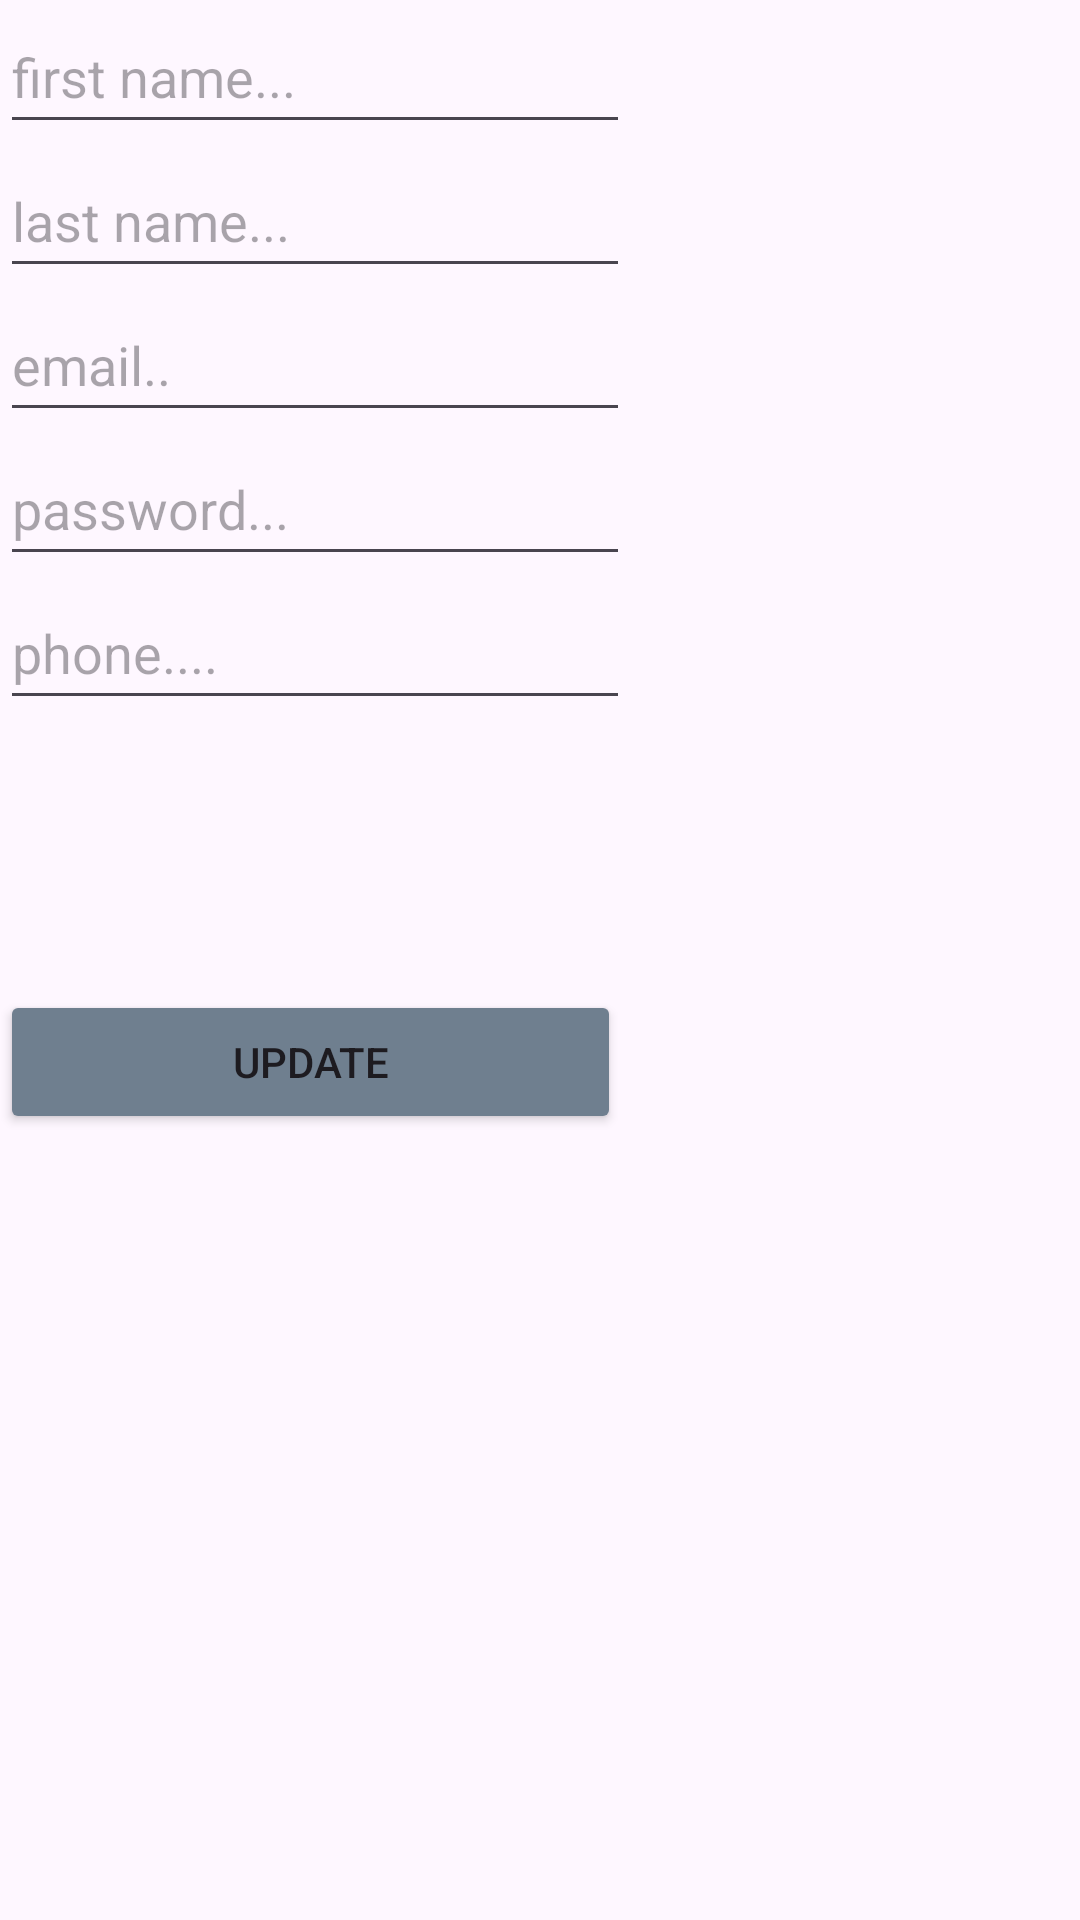

Layout XML and referenced resources for this Android screen:
<!-- AndroidManifest.xml: application theme Theme.AddresturantsFragment -->
<!-- res/layout/fragment_updateprofile.xml -->
<?xml version="1.0" encoding="utf-8"?>
<FrameLayout xmlns:android="http://schemas.android.com/apk/res/android"
    xmlns:app="http://schemas.android.com/apk/res-auto"
    xmlns:tools="http://schemas.android.com/tools"
    android:layout_width="match_parent"
    android:layout_height="match_parent"
    android:background="@drawable/top_backgroun_profile"
    android:backgroundTint="#3EFFFFFF"
    tools:context=".SignupFragment">

    <LinearLayout
        android:layout_width="match_parent"
        android:layout_height="match_parent"
        android:orientation="vertical">

        <EditText
            android:id="@+id/etFirstnameUserDetailsEdit"
            android:layout_width="wrap_content"
            android:layout_height="wrap_content"
            android:ems="10"
            android:hint="first name..."
            android:inputType="textEmailAddress"
            android:minHeight="48dp" />

        <EditText
            android:id="@+id/etLastnameUserDetailsEdit"
            android:layout_width="wrap_content"
            android:layout_height="wrap_content"
            android:ems="10"
            android:hint="last name..."
            android:inputType="textEmailAddress"
            android:minHeight="48dp" />

        <EditText
            android:id="@+id/etEmail"
            android:layout_width="wrap_content"
            android:layout_height="wrap_content"
            android:ems="10"
            android:hint="email.."
            android:inputType="textEmailAddress"
            android:minHeight="48dp" />

        <EditText
            android:id="@+id/etPassword"
            android:layout_width="wrap_content"
            android:layout_height="48dp"
            android:ems="10"
            android:hint="password..."
            android:inputType="textPassword" />

        

        <EditText
            android:id="@+id/etPhoneUserDetailsEdit"
            android:layout_width="wrap_content"
            android:layout_height="wrap_content"
            android:ems="10"
            android:hint="phone...."
            android:inputType="phone"
            android:minHeight="48dp"
            android:textAlignment="viewStart" />

        <ImageView
            android:id="@+id/ivUserUserDetailsEdit"
            android:layout_width="90dp"
            android:layout_height="90dp"
            android:src="@drawable/ic_profile" />

        

        <Button
            android:id="@+id/btnUpdateUserDetailsEdit"
            android:layout_width="207dp"
            android:layout_height="wrap_content"
            android:backgroundTint="#6F7F8F"
            android:text="UPDATE" />
    </LinearLayout>

</FrameLayout>
<!-- resources referenced by this layout -->
<resources>
  <style name="Theme.AddresturantsFragment" parent="Base.Theme.AddresturantsFragment" />
  <style name="Base.Theme.AddresturantsFragment" parent="Theme.Material3.DayNight.NoActionBar">
          
          
      </style>
</resources>
